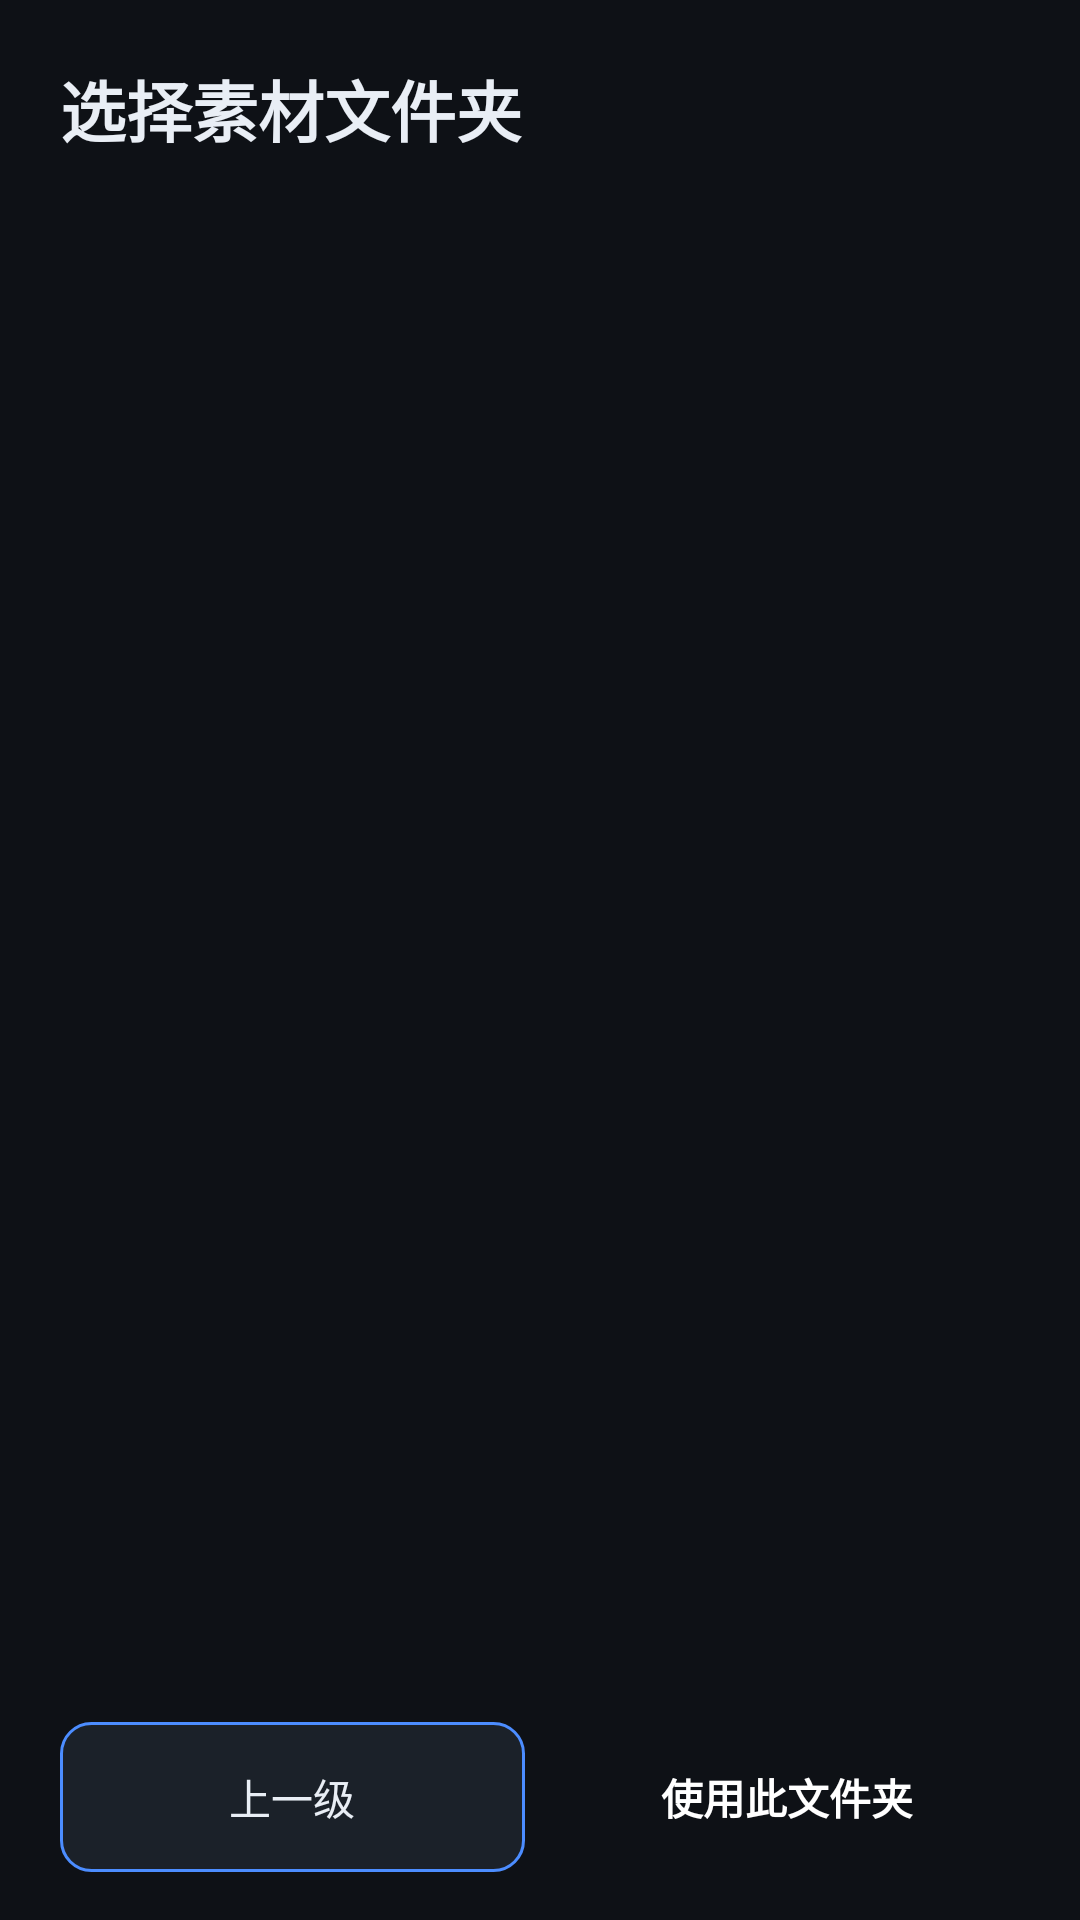

Write the Android layout XML for this screen, with the resource values it uses.
<!-- AndroidManifest.xml: application theme android:Theme.NoTitleBar.Fullscreen -->
<!-- res/layout/activity_folder.xml -->
<?xml version="1.0" encoding="utf-8"?>
<LinearLayout xmlns:android="http://schemas.android.com/apk/res/android"
    android:layout_width="match_parent"
    android:layout_height="match_parent"
    android:background="@color/bg"
    android:orientation="vertical"
    android:paddingLeft="20dp"
    android:paddingRight="20dp"
    android:paddingTop="20dp"
    android:paddingBottom="16dp">

    <TextView
        android:layout_width="wrap_content"
        android:layout_height="wrap_content"
        android:text="选择素材文件夹"
        android:textColor="@color/text_primary"
        android:textSize="22sp"
        android:textStyle="bold" />

    <TextView
        android:id="@+id/text_path"
        android:layout_width="match_parent"
        android:layout_height="wrap_content"
        android:layout_marginTop="8dp"
        android:layout_marginBottom="12dp"
        android:textColor="@color/text_muted"
        android:textSize="13sp" />

    <ListView
        android:id="@+id/list"
        android:layout_width="match_parent"
        android:layout_height="0dp"
        android:layout_weight="1"
        android:divider="@color/stroke"
        android:dividerHeight="1dp" />

    <LinearLayout
        android:layout_width="match_parent"
        android:layout_height="wrap_content"
        android:layout_marginTop="12dp"
        android:orientation="horizontal">

        <Button
            android:id="@+id/btn_up"
            android:layout_width="0dp"
            android:layout_height="50dp"
            android:layout_weight="1"
            android:background="@drawable/bg_button_ghost"
            android:text="上一级"
            android:textColor="@color/text_primary" />

        <Button
            android:id="@+id/btn_choose"
            android:layout_width="0dp"
            android:layout_height="50dp"
            android:layout_marginLeft="10dp"
            android:layout_weight="1"
            android:background="@drawable/bg_button_primary"
            android:text="使用此文件夹"
            android:textColor="#FFFFFF"
            android:textStyle="bold" />
    </LinearLayout>
</LinearLayout>
<!-- resources referenced by this layout -->
<resources>
  <color name="bg">#0E1116</color>
  <color name="stroke">#242B34</color>
  <color name="text_muted">#7C8794</color>
  <color name="text_primary">#E9EEF5</color>
  <!-- drawable bg_button_ghost (drawable) -->
  <?xml version="1.0" encoding="utf-8"?>
  <selector xmlns:android="http://schemas.android.com/apk/res/android">
      <item android:state_pressed="true">
          <shape android:shape="rectangle">
              <solid android:color="#243043" />
              <corners android:radius="10dp" />
              <stroke android:width="1dp" android:color="@color/accent" />
          </shape>
      </item>
      <item>
          <shape android:shape="rectangle">
              <solid android:color="#1B2129" />
              <corners android:radius="10dp" />
              <stroke android:width="1dp" android:color="@color/accent" />
          </shape>
      </item>
  </selector>
  <color name="accent">#4C8DFF</color>
</resources>
